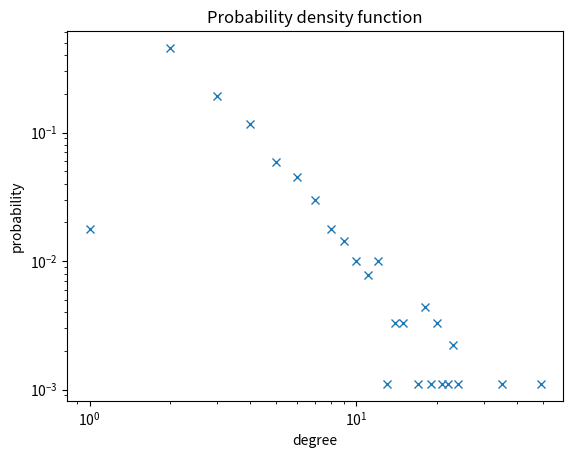
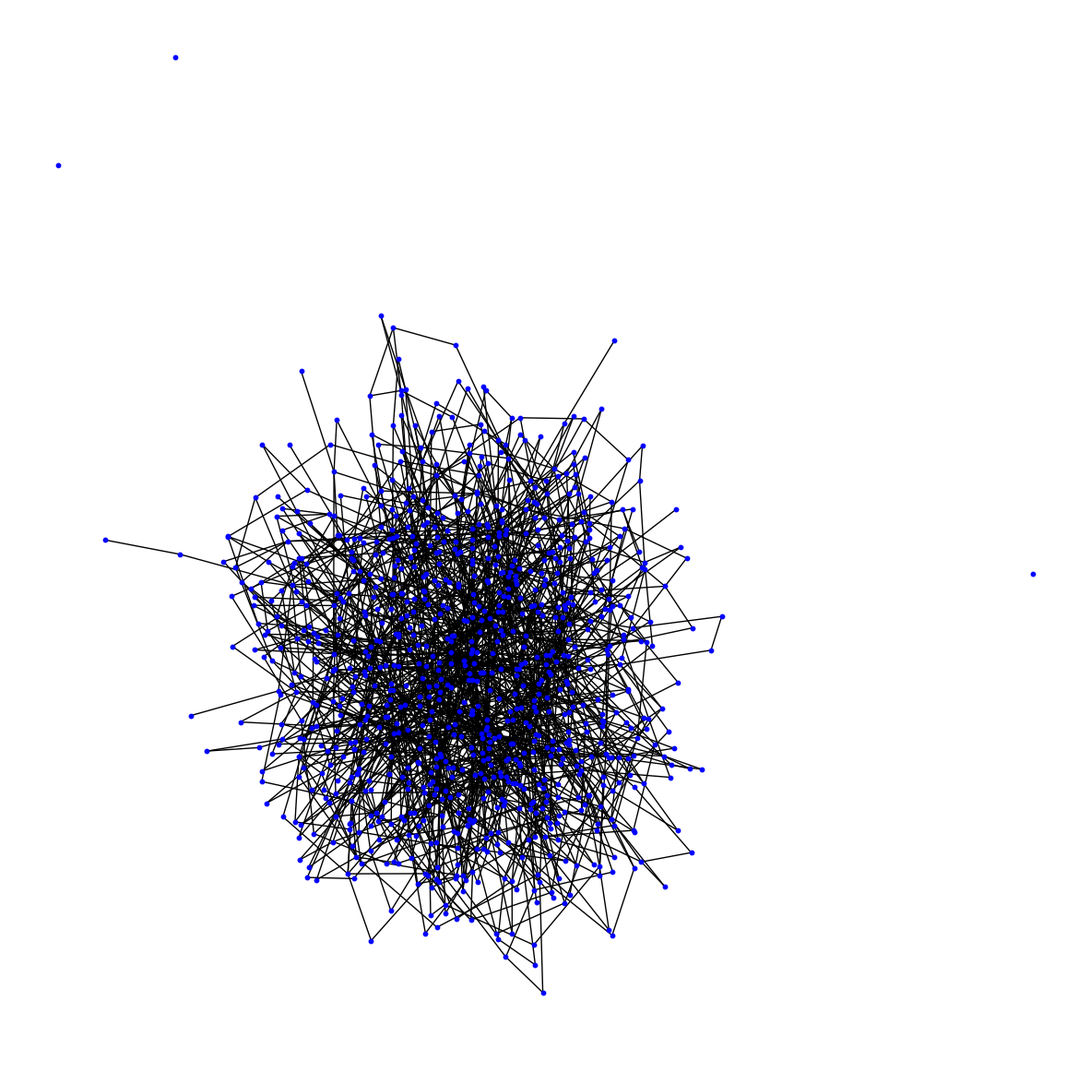

Here is the Python script that generated these plots, in order:
#!/usr/bin/env python
# coding: utf-8

# IMPORTS

import networkx as nx
import matplotlib.pyplot as plt
import numpy as np
from collections import OrderedDict


# DEGREE DISTRIBUTION

# Method that plots the degree distribution of a graph
# Taken from homework assignment 1
def plot_degree_distribution(graph):
    degree_dict = dict(graph.degree())
    degree_ordered = OrderedDict(sorted(degree_dict.items(), key=lambda x: x[1], reverse=True))
    degree_sequence = list(degree_ordered.values())
    prob, bin_edges = np.histogram(degree_sequence, bins=range(1,np.max(degree_sequence)+2), density=True)
    plt.loglog(bin_edges[:-1], prob, '.', marker='x')
    plt.title("Probability density function")
    plt.xlabel("degree")
    plt.ylabel("probability")
    plt.show()
    

# Method that generates the graph by preferential attachment with fitness
# Takes in a time step t, intial size m0, local world size M, a number of links for each incoming node to have m, and probability of addition p
# Creates an intial small graph of m0 nodes and for t time steps either adds with prob p or deletes a node with prob 1-p
# If a node is added, a random local world of size M is selected and the incoming node randomly selects m of those nodes to link to
# therefore, it must be true that M > m
# 0.5 < p <= 1 has a growing network, 0 <= p < 0.5 has a shrinking network, and p = 0.5 has a static network size
# If a node is deleted, a reandomly selected node and all its adjacent edges are removed
# Each incoming node randomly links to m nodes and it randomly given a fitness
# Returns a graph
def generate_local_world_node_deletion_graph(time, m0, M, m, p):
    # Create the graph
    g = nx.Graph()
    
    # Add the first note
    g.add_node(0)
    
    # For the number of initial nodes given, add a node and an edge to the first node
    for i in range(1, m0):
        g.add_node(i)
        g.add_edge(0,i)
        
    # Perform t time steps
    for t in range(time):
        
        if(len(g.nodes()) == 0):
            print('Graph is Empty')
            break
        
        # Randomly select a number from the uniform(0,1) dist
        num = np.random.random()
        
        # If num <= p, add a node; otherwise delete a node

        if(num <= p):
            # Randomly select M nodes from the whole network to form a local network
            local_world = []
            if(len(g.nodes) <= M):
                local_world = g.nodes()
            else:
                local_world = np.random.choice(g.nodes(), size = M, replace = False)
        
            # Select m targets from the local world for the to-be-added node to link to
            targets = select_targets(g, local_world, m)

            # Add a node
            g.add_node(t)

            # Add an edge from the new node to each of the m selected targets
            for target in targets:
                g.add_edge(target, t)

        else:
            # Randomly remove a node in g
            if len(g.nodes()) == 1:
                print('Graph is Empty')
                break
            else:
                g.remove_node(np.random.choice(g.nodes()))
    
    return g
        
# Method that selects the nodes for an incoming node to link to 
# Takes in a graph and a number of links
# Determines the probability of each link being linked to and then selects m nodes to be linked to
# Returns the m selected links
# Reused from homework assignment 1
def select_targets(g, local_world, m):
    
    # Check if feasible
    if (len(local_world) < m) and len(local_world) > 0:
        return local_world
        
    # Compute the sum of degrees
    sum_degree = 0
    
    # Sums the degrees of all nodes in local_world
    for i in local_world:
        sum_degree += g.degree(i)
        
    if sum_degree == 0:
        return []
        
    # Compute probabilities
    # Prob of a link is (M/N)*(degree/sum_degrees) where M is local world size and N is total graph size
    probabilities = []
    for u in local_world:
        probabilities.append((g.degree(u)/sum_degree))
        
    # Sample w/o replacement
    selected = np.random.choice(local_world, size = m, replace = False, p = probabilities)
    
    return selected
        

g = generate_local_world_node_deletion_graph(1000, 3, 15, 2, 0.95)

plot_degree_distribution(g)

plt.figure(figsize=(15,15))
plt.axis('off')
pos = nx.spring_layout(g)
nx.draw_networkx(g, pos, with_labels=False, node_size=10, node_color='blue')
